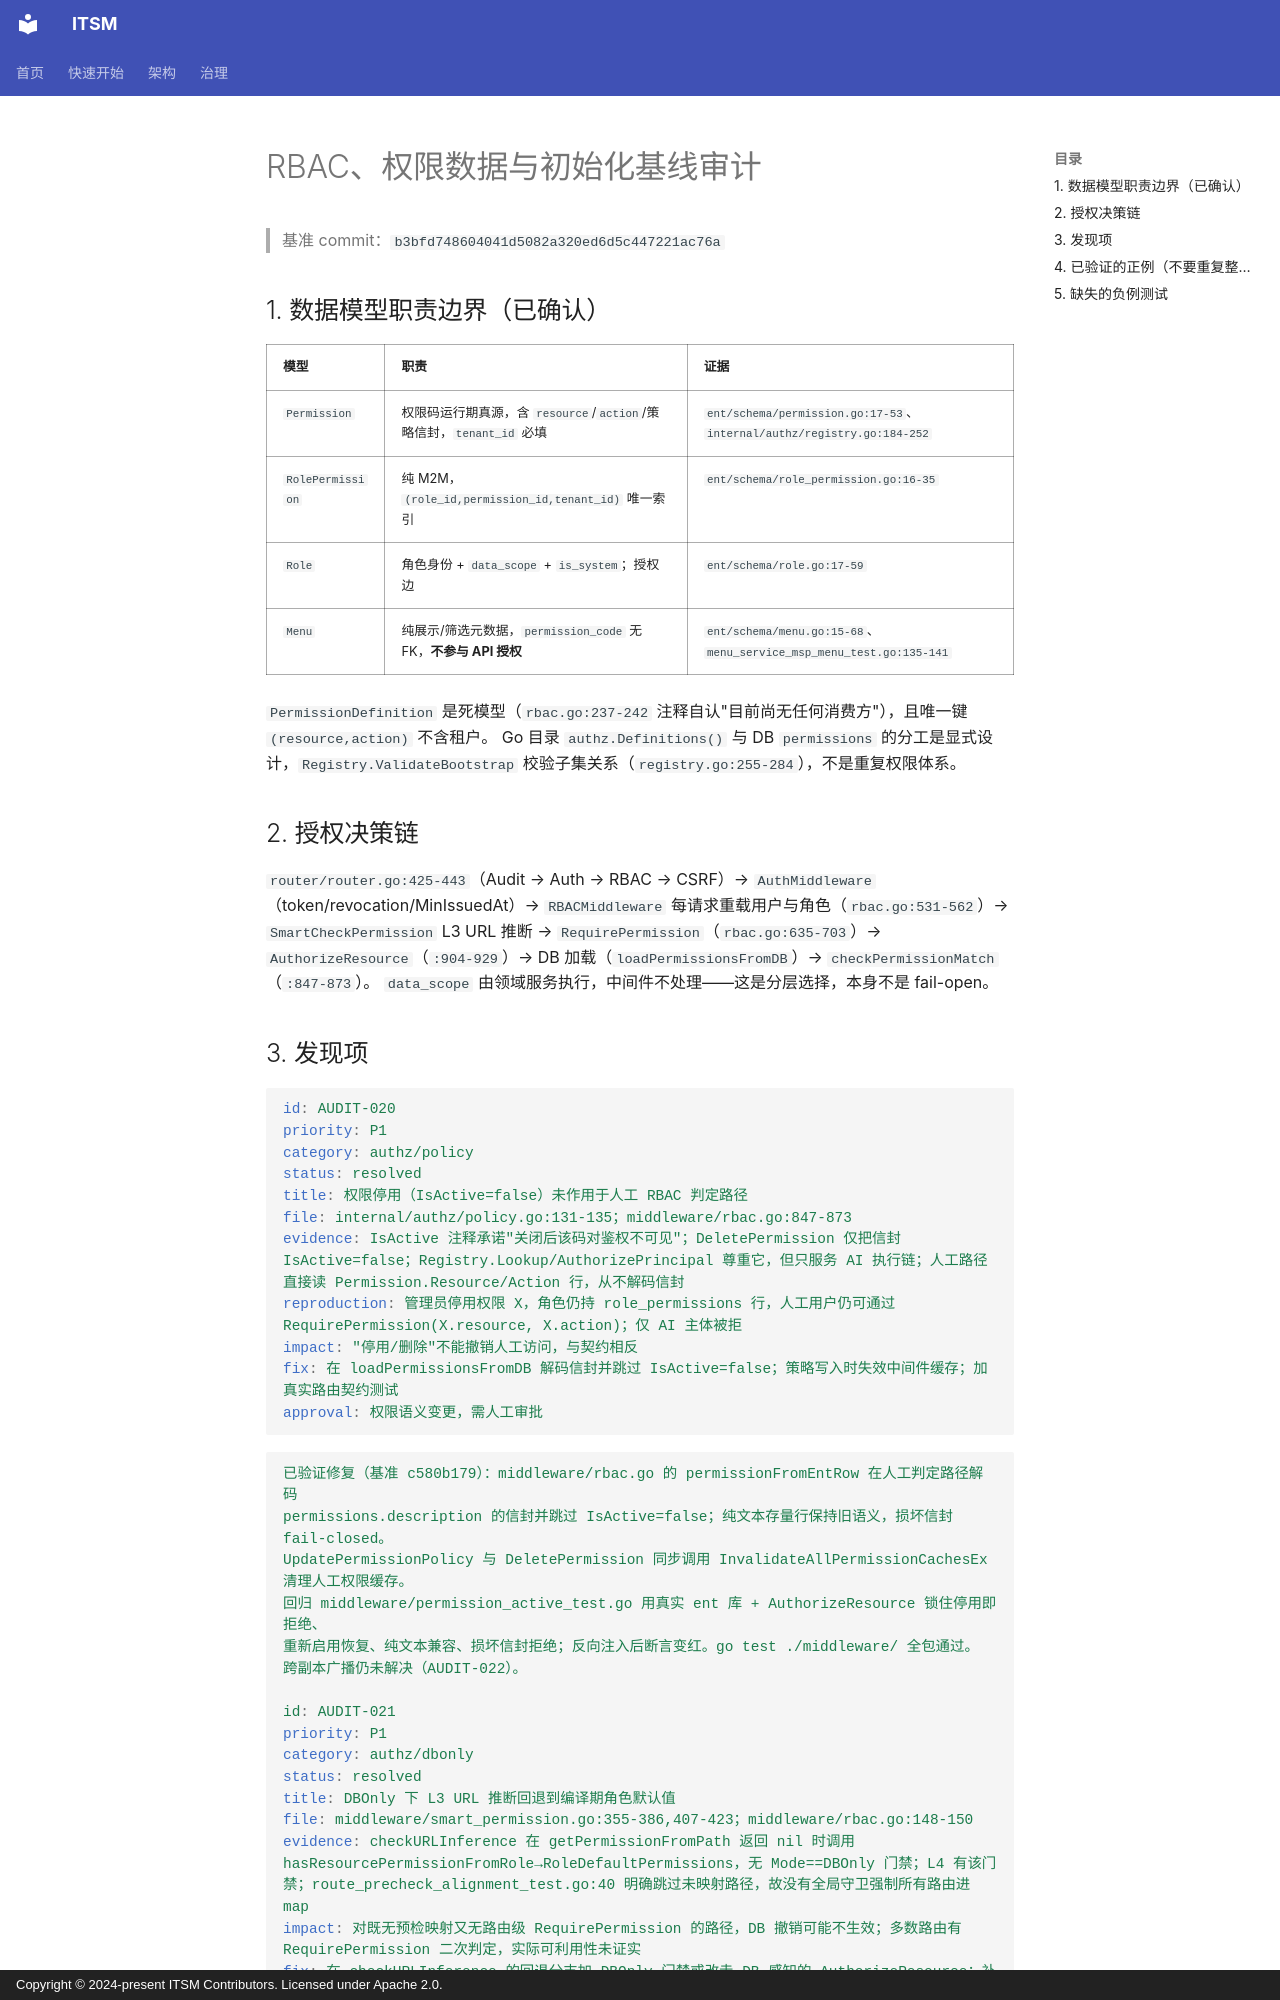

repository: heidsoft/itsm · page: audits/rbac-audit/index.html · generator: mkdocs · copyright: Copyright © 2024-present ITSM Contributors. Licensed under Apache 2.0.

# RBAC、权限数据与初始化基线审计

> 基准 commit：`b3bfd748604041d5082a320ed6d5c447221ac76a`

## 1. 数据模型职责边界（已确认）

| 模型 | 职责 | 证据 |
|:---|:---|:---|
| `Permission` | 权限码运行期真源，含 `resource`/`action`/策略信封，`tenant_id` 必填 | `ent/schema/permission.go:17-53`、`internal/authz/registry.go:184-252` |
| `RolePermission` | 纯 M2M，`(role_id,permission_id,tenant_id)` 唯一索引 | `ent/schema/role_permission.go:16-35` |
| `Role` | 角色身份 + `data_scope` + `is_system`；授权边 | `ent/schema/role.go:17-59` |
| `Menu` | 纯展示/筛选元数据，`permission_code` 无 FK，**不参与 API 授权** | `ent/schema/menu.go:15-68`、`menu_service_msp_menu_test.go:135-141` |

`PermissionDefinition` 是死模型（`rbac.go:237-242` 注释自认"目前尚无任何消费方"），且唯一键 `(resource,action)` 不含租户。
Go 目录 `authz.Definitions()` 与 DB `permissions` 的分工是显式设计，`Registry.ValidateBootstrap` 校验子集关系（`registry.go:255-284`），不是重复权限体系。

## 2. 授权决策链

`router/router.go:425-443`（Audit → Auth → RBAC → CSRF）→ `AuthMiddleware`（token/revocation/MinIssuedAt）→ `RBACMiddleware` 每请求重载用户与角色（`rbac.go:531-562`）→ `SmartCheckPermission` L3 URL 推断 → `RequirePermission`（`rbac.go:635-703`）→ `AuthorizeResource`（`:904-929`）→ DB 加载（`loadPermissionsFromDB`）→ `checkPermissionMatch`（`:847-873`）。
`data_scope` 由领域服务执行，中间件不处理——这是分层选择，本身不是 fail-open。
